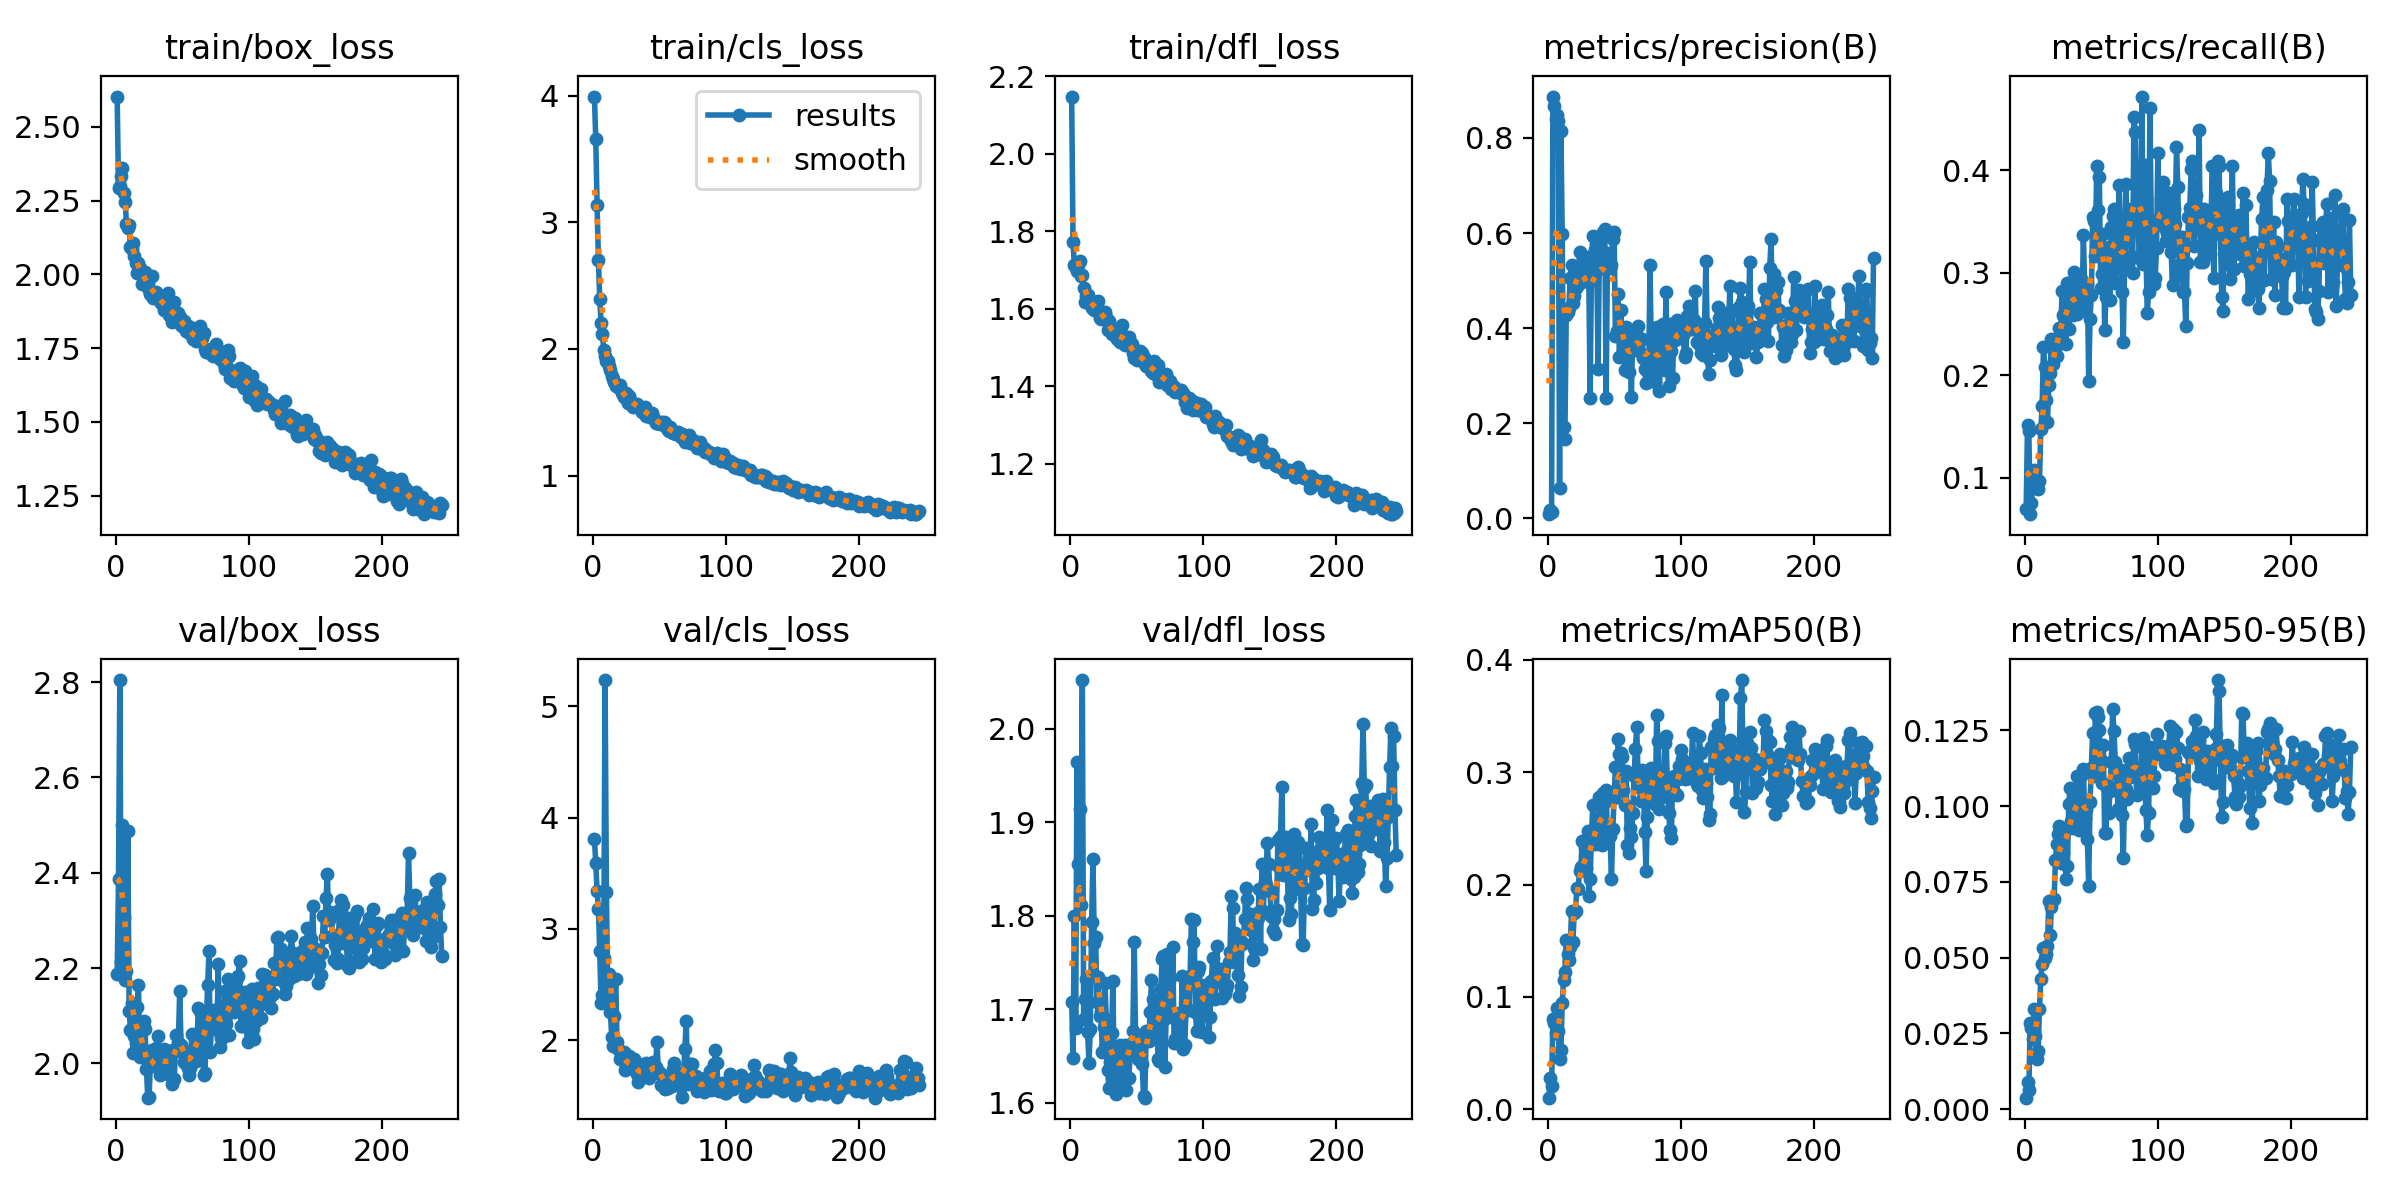

Values plotted in this chart, from the file beside it:
epoch, time, train/box_loss, train/cls_loss, train/dfl_loss, metrics/precision(B), metrics/recall(B), metrics/mAP50(B), metrics/mAP50-95(B), val/box_loss, val/cls_loss, val/dfl_loss, lr/pg0, lr/pg1, lr/pg2
1, 3.811, 2.603, 3.992, 2.148, 0.00882, 0.06918, 0.01023, 0.00381, 2.187, 3.81, 1.708, 0.000175, 0.000175, 0.000175
2, 7.752, 2.293, 3.657, 1.772, 0.01785, 0.1514, 0.02771, 0.00898, 2.387, 3.594, 1.648, 0.0003616, 0.0003616, 0.0003616
3, 11.7, 2.299, 3.136, 1.714, 0.01412, 0.1452, 0.02085, 0.00621, 2.804, 3.339, 1.799, 0.0005473, 0.0005473, 0.0005473
4, 15.8, 2.333, 2.703, 1.704, 0.8871, 0.06433, 0.08021, 0.02838, 2.212, 3.176, 1.68, 0.000732, 0.000732, 0.000732
5, 19.64, 2.362, 2.391, 1.697, 0.8673, 0.07541, 0.0767, 0.0268, 2.501, 2.797, 1.965, 0.0009158, 0.0009158, 0.0009158
6, 25.05, 2.277, 2.207, 1.712, 0.8394, 0.09578, 0.06756, 0.0232, 2.306, 2.334, 1.856, 0.001099, 0.001099, 0.001099
7, 28.78, 2.247, 2.117, 1.722, 0.8475, 0.1078, 0.08978, 0.03312, 2.175, 2.403, 1.914, 0.001231, 0.001231, 0.001231
8, 32.5, 2.171, 1.994, 1.684, 0.8358, 0.09793, 0.07, 0.0243, 2.194, 2.736, 1.812, 0.001228, 0.001228, 0.001228
9, 36.19, 2.158, 1.946, 1.686, 0.06304, 0.08984, 0.04498, 0.01658, 2.488, 5.234, 2.052, 0.001225, 0.001225, 0.001225
10, 39.98, 2.168, 1.906, 1.653, 0.8156, 0.08863, 0.05288, 0.01935, 2.11, 3.33, 1.689, 0.001222, 0.001222, 0.001222
11, 43.64, 2.091, 1.904, 1.617, 0.5982, 0.09685, 0.09473, 0.03305, 2.07, 2.46, 1.711, 0.001219, 0.001219, 0.001219
12, 47.44, 2.085, 1.867, 1.634, 0.1929, 0.1475, 0.1153, 0.04293, 2.126, 2.596, 1.733, 0.001216, 0.001216, 0.001216
13, 51.09, 2.105, 1.831, 1.634, 0.1668, 0.1694, 0.1222, 0.04792, 2.021, 2.253, 1.676, 0.001213, 0.001213, 0.001213
14, 54.65, 2.061, 1.789, 1.625, 0.4269, 0.2274, 0.1508, 0.05334, 2.058, 2.028, 1.643, 0.00121, 0.00121, 0.00121
15, 58.22, 2.037, 1.763, 1.617, 0.4345, 0.2076, 0.138, 0.05004, 2.043, 1.952, 1.679, 0.001207, 0.001207, 0.001207
16, 61.8, 2.005, 1.735, 1.601, 0.443, 0.1754, 0.1325, 0.05124, 2.118, 2.222, 1.793, 0.001204, 0.001204, 0.001204
17, 65.49, 2.037, 1.711, 1.612, 0.5064, 0.1544, 0.1444, 0.05379, 2.164, 2.554, 1.861, 0.0012, 0.0012, 0.0012
18, 69.06, 2.022, 1.714, 1.597, 0.5325, 0.19, 0.176, 0.06876, 2.013, 1.981, 1.771, 0.001197, 0.001197, 0.001197
19, 72.63, 2.013, 1.701, 1.608, 0.4523, 0.2022, 0.1492, 0.05747, 2.019, 1.923, 1.777, 0.001194, 0.001194, 0.001194
20, 76.03, 1.969, 1.711, 1.599, 0.4685, 0.2351, 0.1744, 0.06689, 2.027, 1.831, 1.708, 0.001191, 0.001191, 0.001191
21, 79.56, 2.001, 1.678, 1.621, 0.4846, 0.211, 0.1767, 0.069, 2.088, 1.856, 1.734, 0.001188, 0.001188, 0.001188
22, 83.2, 2.007, 1.649, 1.577, 0.5158, 0.2225, 0.1971, 0.06936, 2.071, 1.882, 1.693, 0.001185, 0.001185, 0.001185
23, 86.83, 1.968, 1.62, 1.575, 0.4916, 0.2215, 0.1963, 0.08222, 1.989, 1.893, 1.699, 0.001182, 0.001182, 0.001182
24, 90.38, 1.969, 1.627, 1.592, 0.5612, 0.2189, 0.2122, 0.08757, 1.928, 1.732, 1.655, 0.001179, 0.001179, 0.001179
25, 93.91, 1.946, 1.648, 1.58, 0.5243, 0.2308, 0.2157, 0.09093, 1.93, 1.765, 1.681, 0.001176, 0.001176, 0.001176
26, 97.46, 1.933, 1.572, 1.591, 0.5337, 0.2461, 0.2386, 0.09339, 2.004, 1.778, 1.728, 0.001173, 0.001173, 0.001173
27, 100.9, 1.995, 1.629, 1.577, 0.4984, 0.2424, 0.2129, 0.08135, 2.027, 1.857, 1.689, 0.00117, 0.00117, 0.00117
28, 104.5, 1.918, 1.594, 1.544, 0.4992, 0.2822, 0.2325, 0.09237, 1.995, 1.748, 1.635, 0.001166, 0.001166, 0.001166
29, 108.2, 1.931, 1.573, 1.568, 0.501, 0.259, 0.2151, 0.08457, 2.015, 1.747, 1.616, 0.001163, 0.001163, 0.001163
30, 111.6, 1.94, 1.545, 1.549, 0.5499, 0.2484, 0.2474, 0.09174, 2.031, 1.835, 1.644, 0.00116, 0.00116, 0.00116
31, 115.2, 1.928, 1.565, 1.535, 0.4974, 0.2308, 0.1895, 0.07612, 2.01, 1.832, 1.674, 0.001157, 0.001157, 0.001157
32, 118.7, 1.929, 1.557, 1.546, 0.2532, 0.2898, 0.2053, 0.0802, 2.058, 1.808, 1.73, 0.001154, 0.001154, 0.001154
33, 122.3, 1.909, 1.565, 1.536, 0.543, 0.2448, 0.2446, 0.1007, 1.975, 1.7, 1.616, 0.001151, 0.001151, 0.001151
34, 125.8, 1.904, 1.551, 1.534, 0.5946, 0.2834, 0.271, 0.106, 1.982, 1.623, 1.61, 0.001148, 0.001148, 0.001148
35, 129.4, 1.911, 1.54, 1.521, 0.512, 0.2906, 0.2461, 0.09529, 1.98, 1.658, 1.613, 0.001145, 0.001145, 0.001145
36, 132.9, 1.878, 1.52, 1.525, 0.564, 0.2586, 0.2359, 0.09293, 2.03, 1.742, 1.65, 0.001142, 0.001142, 0.001142
37, 136.4, 1.892, 1.505, 1.515, 0.5219, 0.3011, 0.2522, 0.09925, 2.004, 1.727, 1.662, 0.001139, 0.001139, 0.001139
38, 140, 1.898, 1.524, 1.538, 0.3139, 0.2697, 0.2414, 0.09354, 2.026, 1.719, 1.658, 0.001136, 0.001136, 0.001136
39, 143.5, 1.937, 1.544, 1.559, 0.5923, 0.2601, 0.2777, 0.1099, 1.977, 1.686, 1.621, 0.001132, 0.001132, 0.001132
40, 147.1, 1.864, 1.473, 1.512, 0.5898, 0.263, 0.2589, 0.1025, 2.026, 1.797, 1.646, 0.001129, 0.001129, 0.001129
41, 150.5, 1.876, 1.472, 1.507, 0.5281, 0.2693, 0.2349, 0.09222, 2.006, 1.737, 1.662, 0.001126, 0.001126, 0.001126
42, 154.1, 1.839, 1.494, 1.521, 0.6029, 0.2937, 0.2811, 0.1099, 1.956, 1.66, 1.614, 0.001123, 0.001123, 0.001123
43, 157.6, 1.866, 1.46, 1.514, 0.6089, 0.2636, 0.2738, 0.1013, 2.028, 1.685, 1.653, 0.00112, 0.00112, 0.00112
44, 161.1, 1.906, 1.49, 1.526, 0.253, 0.3366, 0.2843, 0.1123, 1.967, 1.693, 1.627, 0.001117, 0.001117, 0.001117
45, 164.6, 1.845, 1.462, 1.505, 0.5573, 0.2838, 0.2433, 0.09628, 2.06, 1.804, 1.655, 0.001114, 0.001114, 0.001114
46, 168.1, 1.862, 1.45, 1.51, 0.5403, 0.2859, 0.2481, 0.09883, 2.025, 1.738, 1.664, 0.001111, 0.001111, 0.001111
47, 171.7, 1.868, 1.415, 1.485, 0.5275, 0.2885, 0.2428, 0.08924, 2.045, 1.762, 1.677, 0.001108, 0.001108, 0.001108
48, 175.4, 1.857, 1.416, 1.472, 0.5318, 0.1943, 0.2045, 0.07371, 2.151, 1.986, 1.772, 0.001105, 0.001105, 0.001105
49, 178.9, 1.828, 1.413, 1.476, 0.5872, 0.2547, 0.2491, 0.1015, 2.038, 1.727, 1.673, 0.001102, 0.001102, 0.001102
50, 182.4, 1.823, 1.403, 1.467, 0.6032, 0.2785, 0.2772, 0.1127, 2.029, 1.707, 1.667, 0.001098, 0.001098, 0.001098
51, 185.9, 1.842, 1.424, 1.482, 0.3829, 0.3543, 0.3046, 0.1243, 2.003, 1.602, 1.647, 0.001095, 0.001095, 0.001095
52, 189.3, 1.819, 1.415, 1.49, 0.3951, 0.3503, 0.2835, 0.1101, 2, 1.69, 1.669, 0.001092, 0.001092, 0.001092
53, 192.9, 1.807, 1.421, 1.467, 0.4725, 0.3159, 0.3296, 0.1307, 2.006, 1.614, 1.661, 0.001089, 0.001089, 0.001089
54, 196.4, 1.826, 1.415, 1.487, 0.3404, 0.4042, 0.3161, 0.1311, 1.99, 1.565, 1.641, 0.001086, 0.001086, 0.001086
55, 199.8, 1.8, 1.384, 1.477, 0.4372, 0.3608, 0.317, 0.1293, 1.975, 1.623, 1.608, 0.001083, 0.001083, 0.001083
56, 203.4, 1.821, 1.362, 1.458, 0.389, 0.3934, 0.3133, 0.1251, 1.991, 1.568, 1.606, 0.00108, 0.00108, 0.00108
57, 206.9, 1.803, 1.35, 1.452, 0.3982, 0.285, 0.2843, 0.1153, 2.061, 1.612, 1.677, 0.001077, 0.001077, 0.001077
58, 210.5, 1.781, 1.386, 1.463, 0.3112, 0.2988, 0.2712, 0.1078, 2.015, 1.633, 1.673, 0.001074, 0.001074, 0.001074
59, 213.9, 1.797, 1.357, 1.452, 0.4033, 0.338, 0.3007, 0.1201, 2.007, 1.592, 1.666, 0.001071, 0.001071, 0.001071
60, 217.7, 1.772, 1.333, 1.454, 0.3614, 0.2437, 0.235, 0.0912, 2.005, 1.739, 1.697, 0.001067, 0.001067, 0.001067
... 185 more rows
